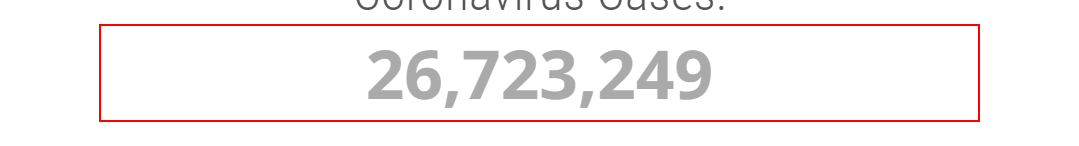
Workflow: Corona Status

Step 1: get-text from the element in window '* COVID - Coronavirus Statistics - Worldometer' (chrome.exe)

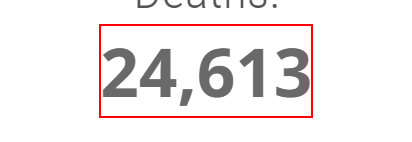
Step 2: get-text from the element in window '* COVID - Coronavirus Statistics - Worldometer' (chrome.exe)

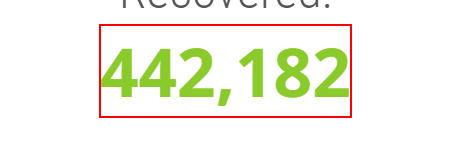
Step 3: get-text from the element in window '* COVID - Coronavirus Statistics - Worldometer' (chrome.exe)
